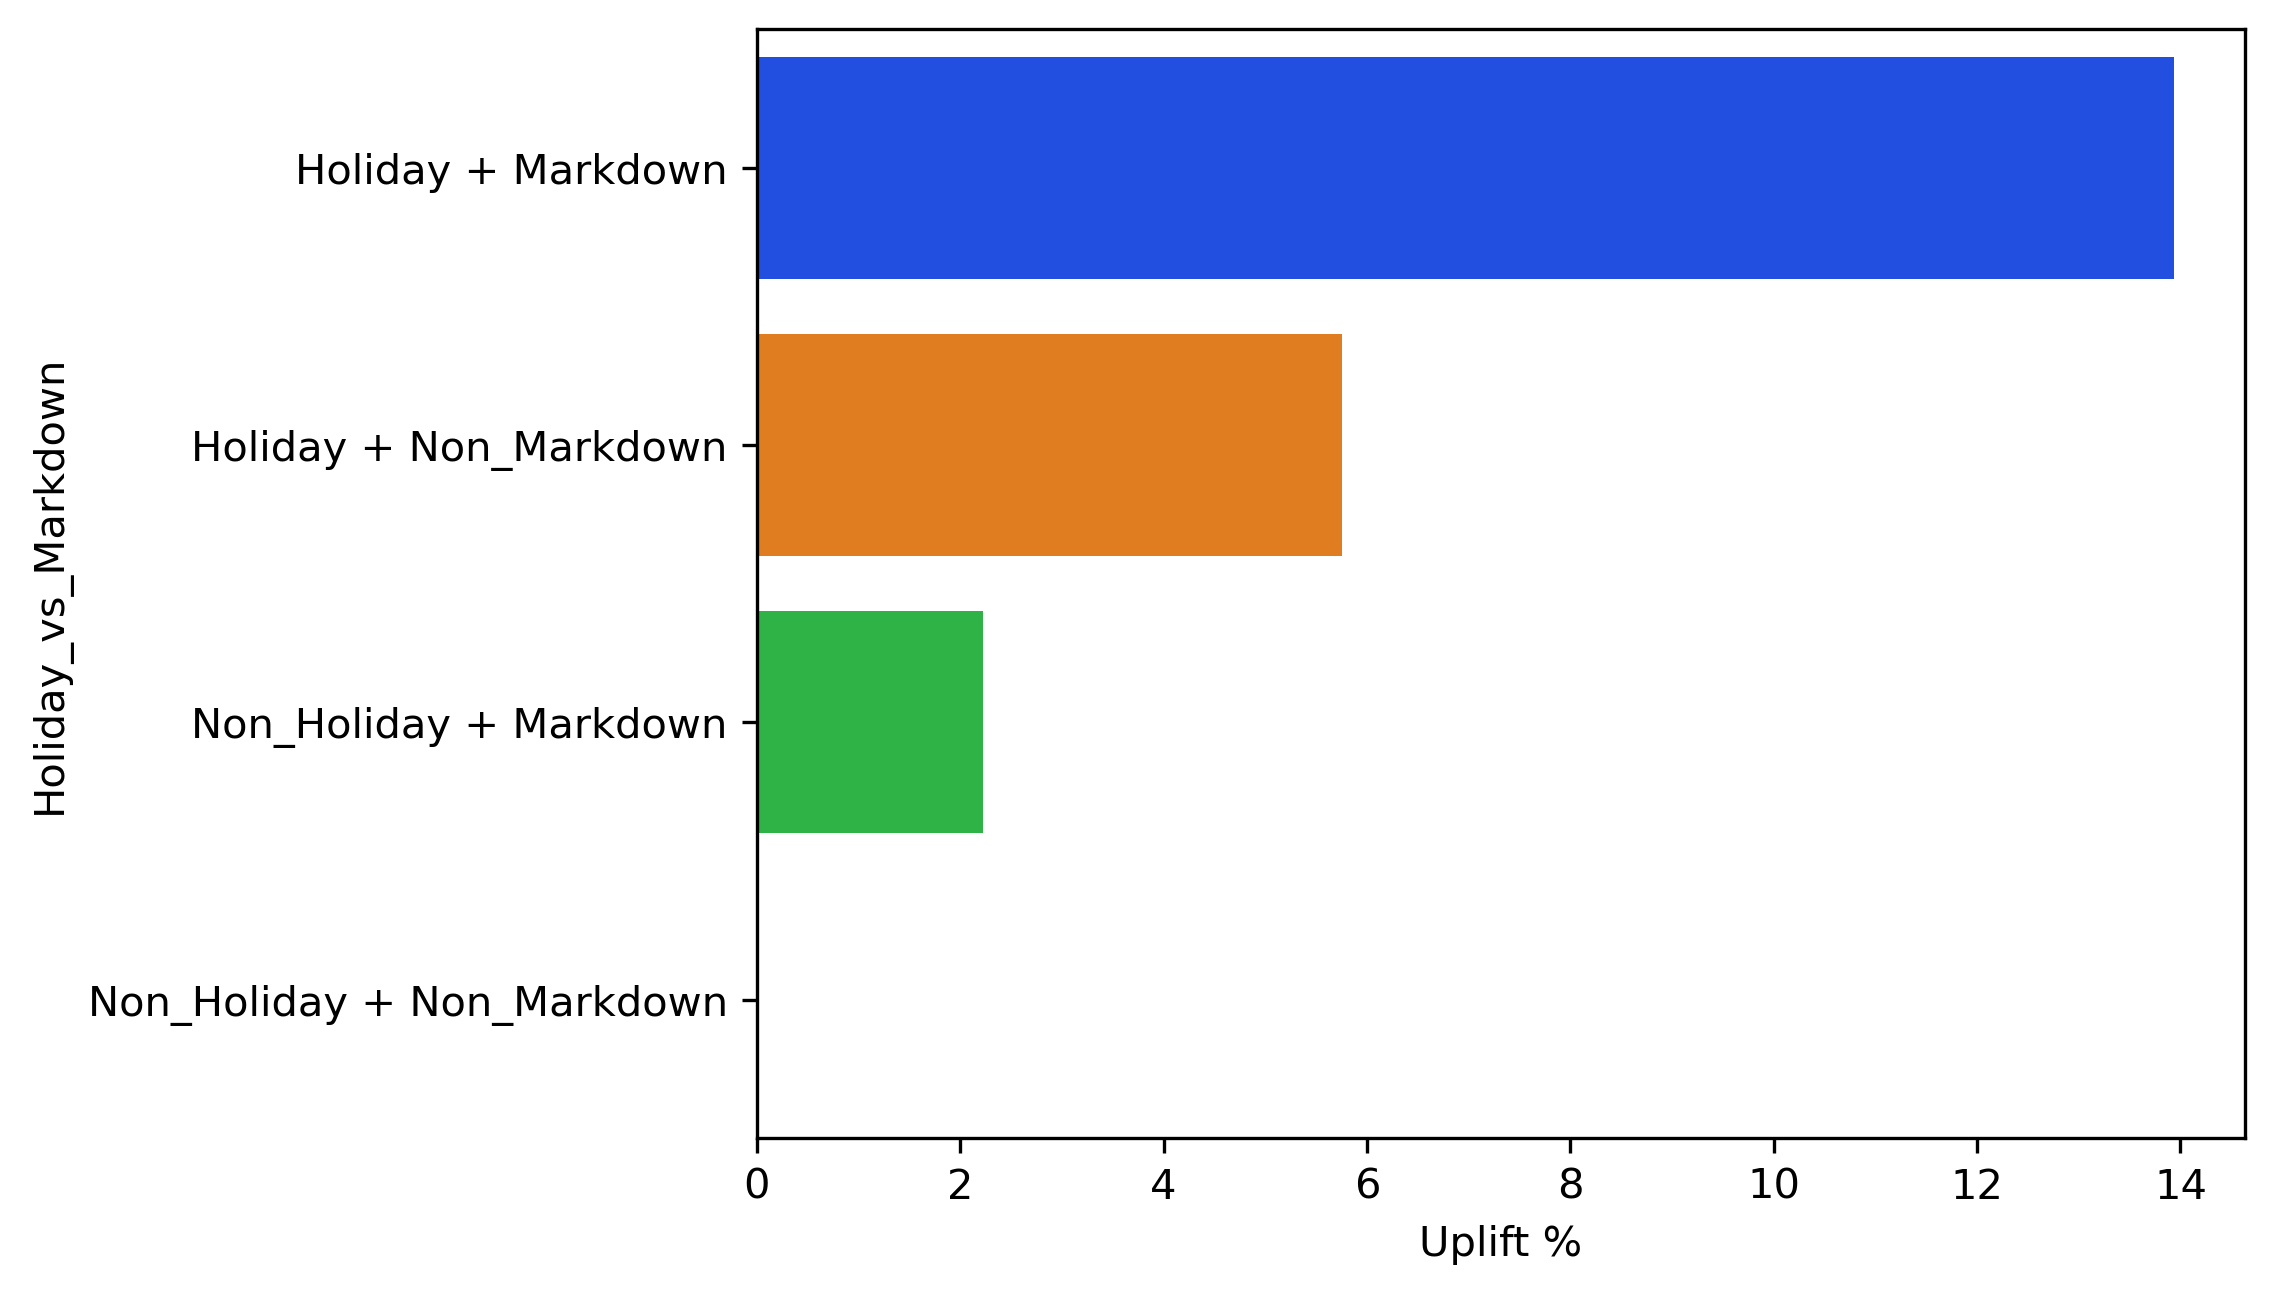

Data behind this chart, as committed beside it:
, Holiday_vs_Markdown, Interpretation, Median Sales, Week Counts, Uplift %
3, Non_Holiday + Non_Markdown, Peak demand (stacked effects), 950255, 3870, 0.0
2, Non_Holiday + Markdown, Holiday Demand spike, 971387, 2115, 2.224
1, Holiday + Non_Markdown, Markdown effects only, 1004942, 270, 5.755
0, Holiday + Markdown, Baseline Demand, 1082698, 180, 13.94
